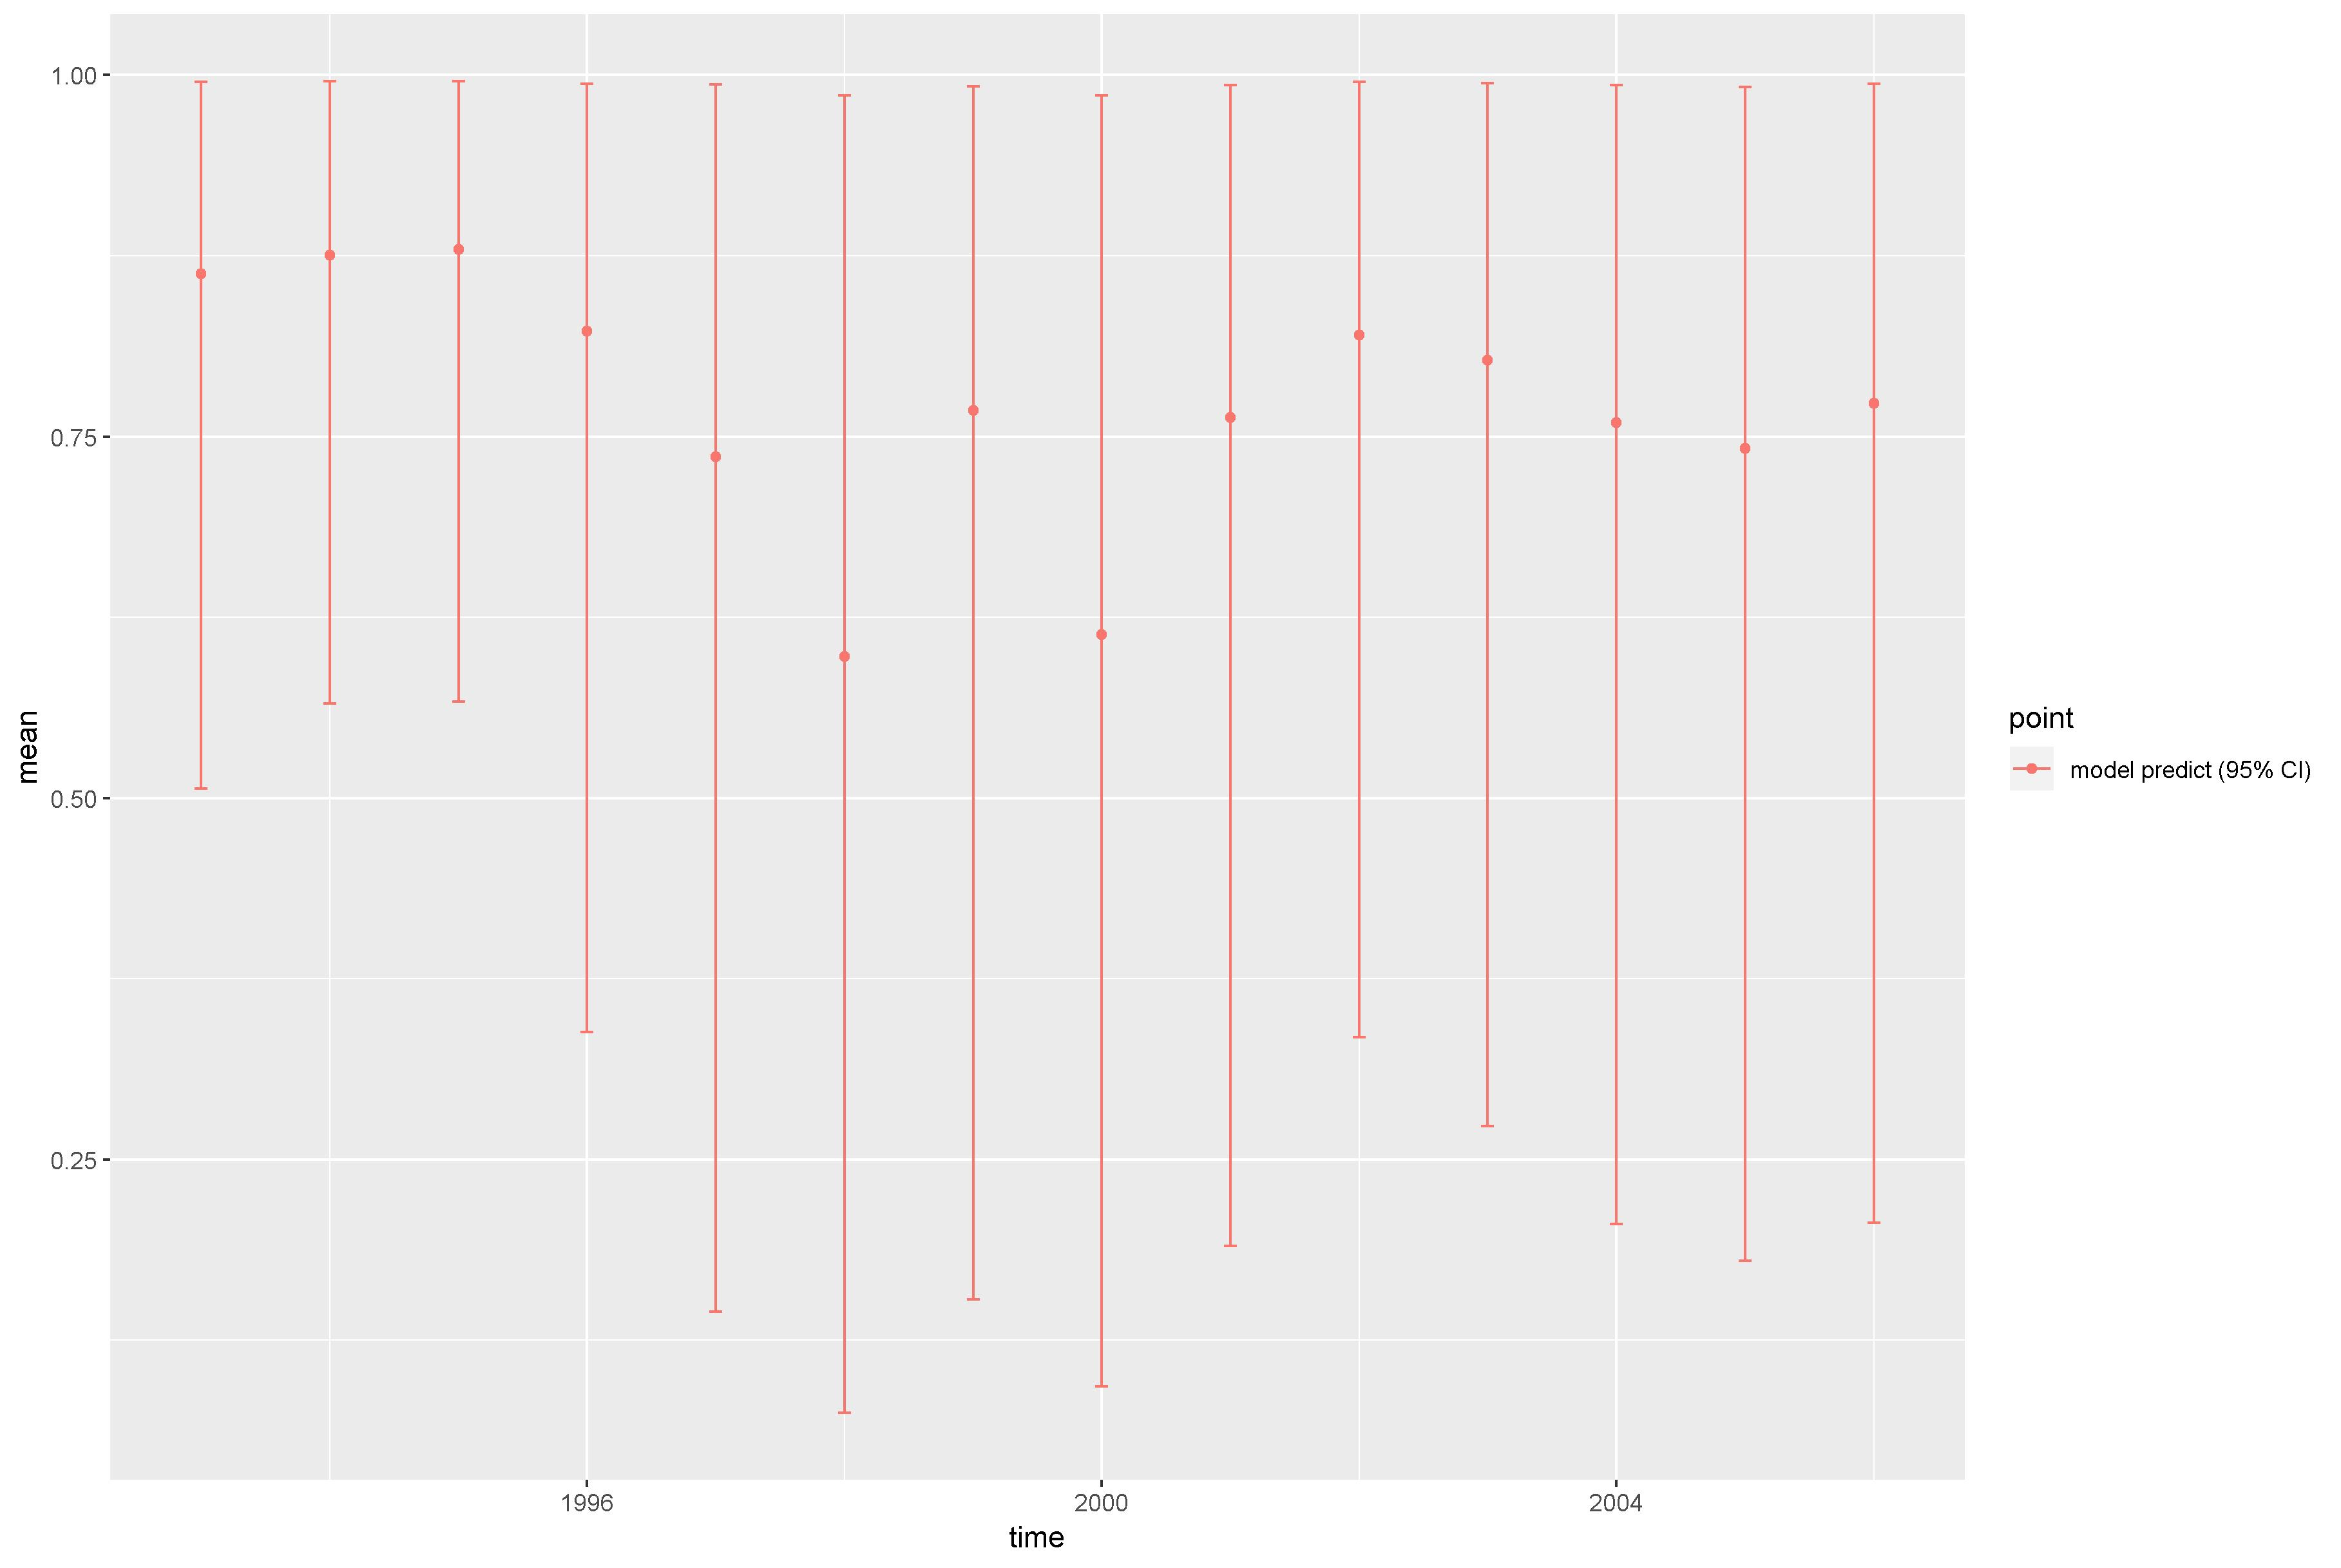

Data behind this chart, as committed beside it:
, point, mean, low, high, time
1, model predict (95% CI), 0.8625, 0.5068, 0.9952, 1993
2, model predict (95% CI), 0.8753, 0.5656, 0.9957, 1994
3, model predict (95% CI), 0.8793, 0.5666, 0.9959, 1995
4, model predict (95% CI), 0.823, 0.338, 0.9939, 1996
5, model predict (95% CI), 0.7362, 0.1449, 0.9934, 1997
6, model predict (95% CI), 0.5977, 0.07473, 0.9858, 1998
7, model predict (95% CI), 0.7679, 0.1532, 0.9923, 1999
8, model predict (95% CI), 0.6129, 0.09298, 0.9861, 2000
9, model predict (95% CI), 0.7633, 0.1903, 0.9932, 2001
10, model predict (95% CI), 0.8202, 0.3348, 0.9951, 2002
11, model predict (95% CI), 0.8027, 0.273, 0.9943, 2003
12, model predict (95% CI), 0.7598, 0.2054, 0.9929, 2004
13, model predict (95% CI), 0.7417, 0.1801, 0.9915, 2005
14, model predict (95% CI), 0.7731, 0.2062, 0.994, 2006
